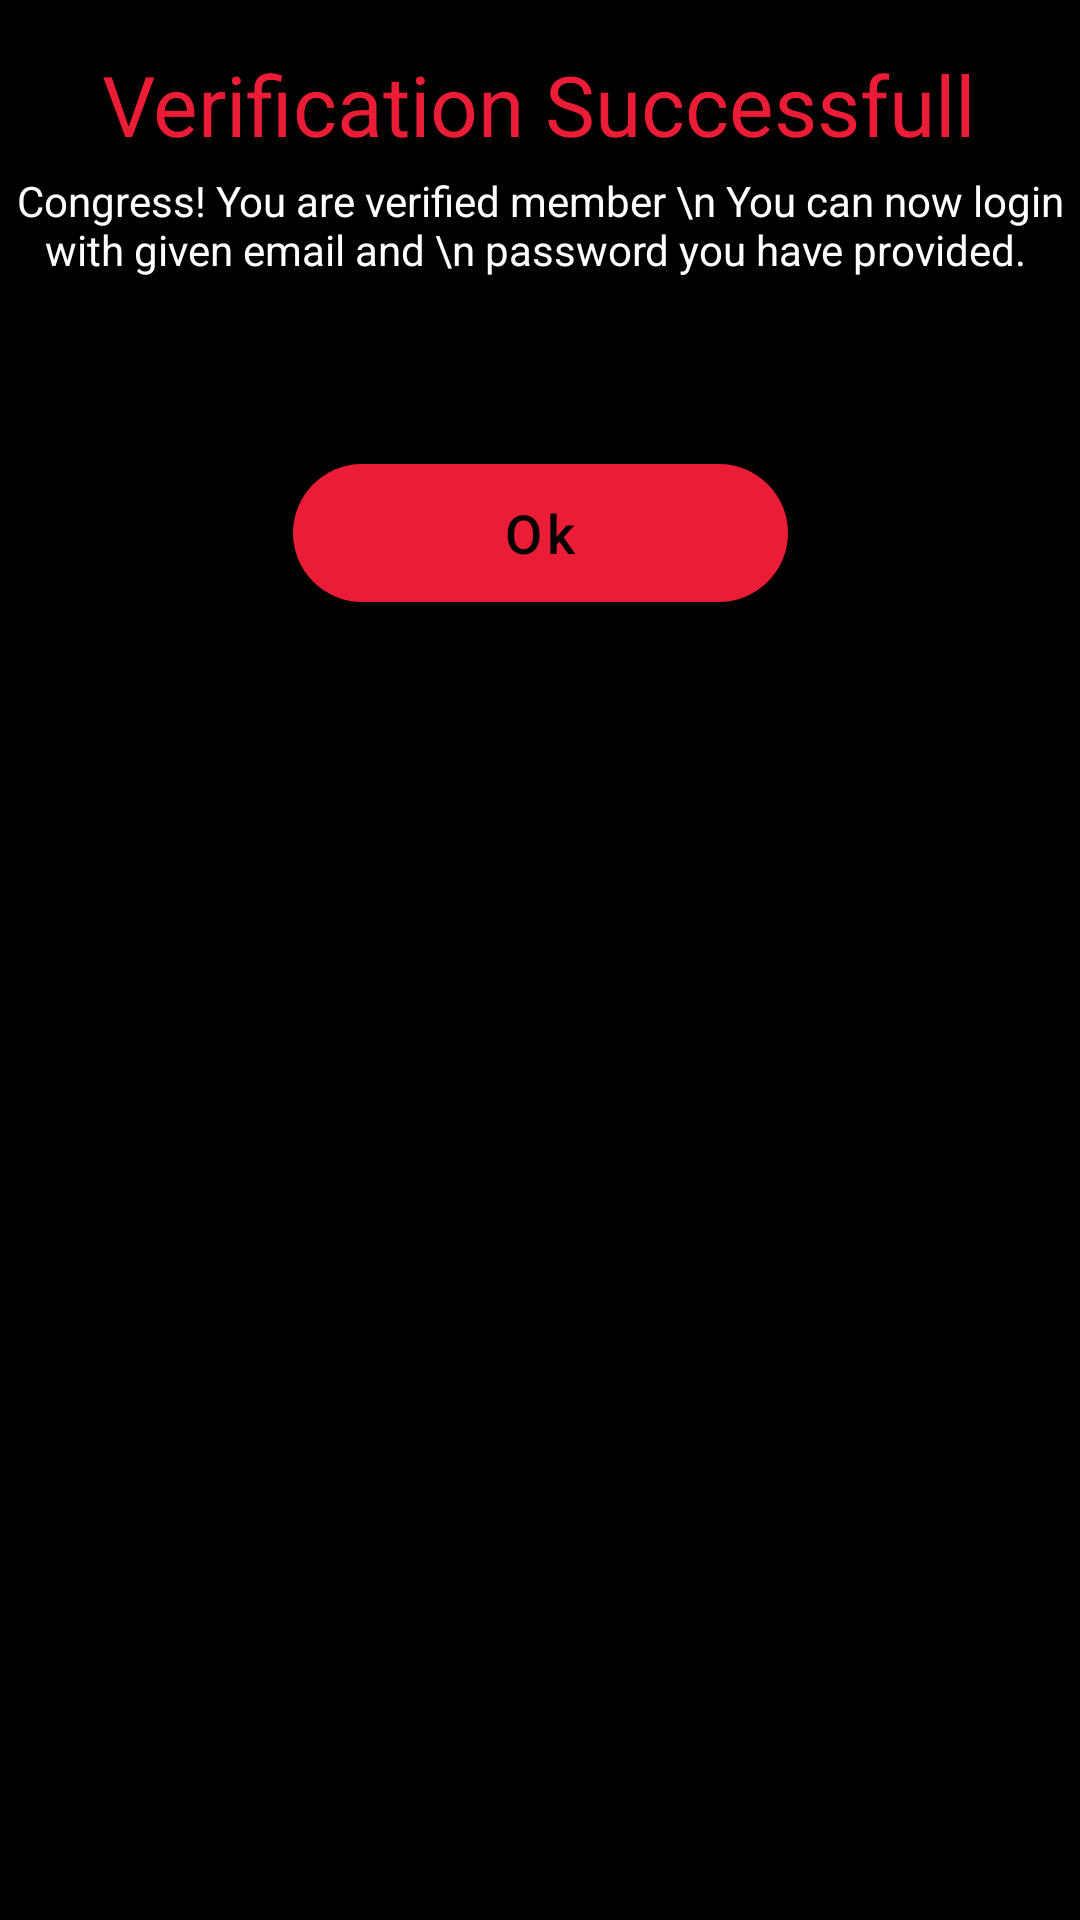

Here is an Android app screen rendered from its layout file. Give the layout XML and the strings, colors and styles it references.
<!-- AndroidManifest.xml: application theme Theme.Rantish -->
<!-- res/layout/fragment_verification_success.xml -->
<?xml version="1.0" encoding="utf-8"?>
<androidx.constraintlayout.widget.ConstraintLayout xmlns:android="http://schemas.android.com/apk/res/android"
    xmlns:app="http://schemas.android.com/apk/res-auto"
    xmlns:tools="http://schemas.android.com/tools"
    android:layout_width="match_parent"
    android:layout_height="match_parent"
    android:background="@color/black"
    tools:context=".login.VerificationSuccessFragment">


    <ImageView
        android:id="@+id/imageView6"
        android:layout_width="wrap_content"
        android:layout_height="wrap_content"
        android:src="@drawable/amico"
        app:layout_constraintEnd_toEndOf="parent"
        app:layout_constraintStart_toStartOf="parent"
        app:layout_constraintTop_toTopOf="parent" />

    <TextView
        android:id="@+id/textView15"
        android:layout_width="wrap_content"
        android:layout_height="wrap_content"
        android:layout_marginTop="16dp"
        android:text="Verification Successfull"
        android:textColor="@color/red"
        android:textSize="28dp"
        app:layout_constraintEnd_toEndOf="parent"
        app:layout_constraintHorizontal_bias="0.495"
        app:layout_constraintStart_toStartOf="parent"
        app:layout_constraintTop_toBottomOf="@+id/imageView6" />

    <TextView
        android:id="@+id/textView14"
        android:layout_width="wrap_content"
        android:layout_height="wrap_content"
        android:layout_marginTop="4dp"
        android:gravity="center"
        android:orientation="vertical"
        android:text="Congress! You are verified member \n
You can now login with given email and \n password you have provided. "
        android:textColor="@color/white"
        app:layout_constraintEnd_toEndOf="parent"
        app:layout_constraintStart_toStartOf="parent"
        app:layout_constraintTop_toBottomOf="@+id/textView15" />

    <com.google.android.material.button.MaterialButton
        android:id="@+id/materialButton"
        android:layout_width="165dp"
        android:layout_height="58dp"
        android:layout_marginTop="56dp"
        android:text="Ok"
        android:textAllCaps="false"
        android:textColor="@color/black"
        android:textSize="18sp"
        app:cornerRadius="24dp"
        app:layout_constraintEnd_toEndOf="parent"
        app:layout_constraintStart_toStartOf="parent"
        app:layout_constraintTop_toBottomOf="@+id/textView14" />


</androidx.constraintlayout.widget.ConstraintLayout>
<!-- resources referenced by this layout -->
<resources>
  <color name="black">#FF000000</color>
  <color name="red">#EB1D36</color>
  <color name="white">#FFFFFFFF</color>
  <style name="Theme.Rantish" parent="Theme.MaterialComponents.DayNight.NoActionBar">
          
          <item name="colorPrimary">@color/red</item>
          <item name="colorPrimaryVariant">@color/purple_500</item>
          <item name="colorOnPrimary">@color/white</item>
          
          <item name="colorSecondary">@color/teal_200</item>
          <item name="colorSecondaryVariant">@color/teal_700</item>
          <item name="colorOnSecondary">@color/black</item>
          
          <item name="android:statusBarColor">?attr/colorPrimaryVariant</item>
          
      </style>
  <color name="purple_500">#FF6200EE</color>
  <color name="teal_200">#FF03DAC5</color>
  <color name="teal_700">#FF018786</color>
</resources>
